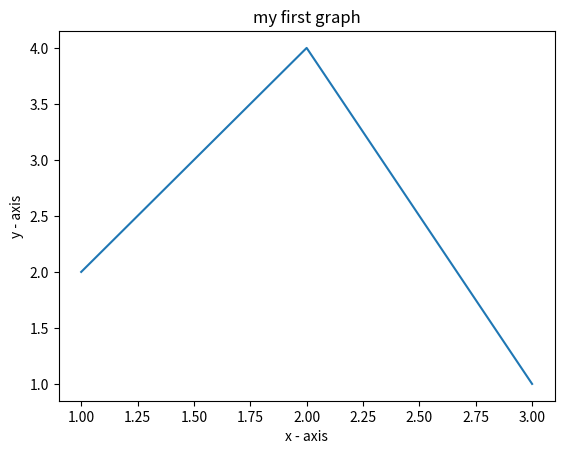

Python code for this plot:
import matplotlib.pyplot as plt

# x axis values, defining the values as lists
x = [1,2,3]
# corresponding y axis values, defining the values as lists
y = [2,4,1]

# plot points
plt.plot(x,y)

# labeling both the x and y axis, if left untyped, it would be empty
plt.xlabel('x - axis')
plt.ylabel('y - axis')

# show on screen
plt.title("my first graph")
plt.show()